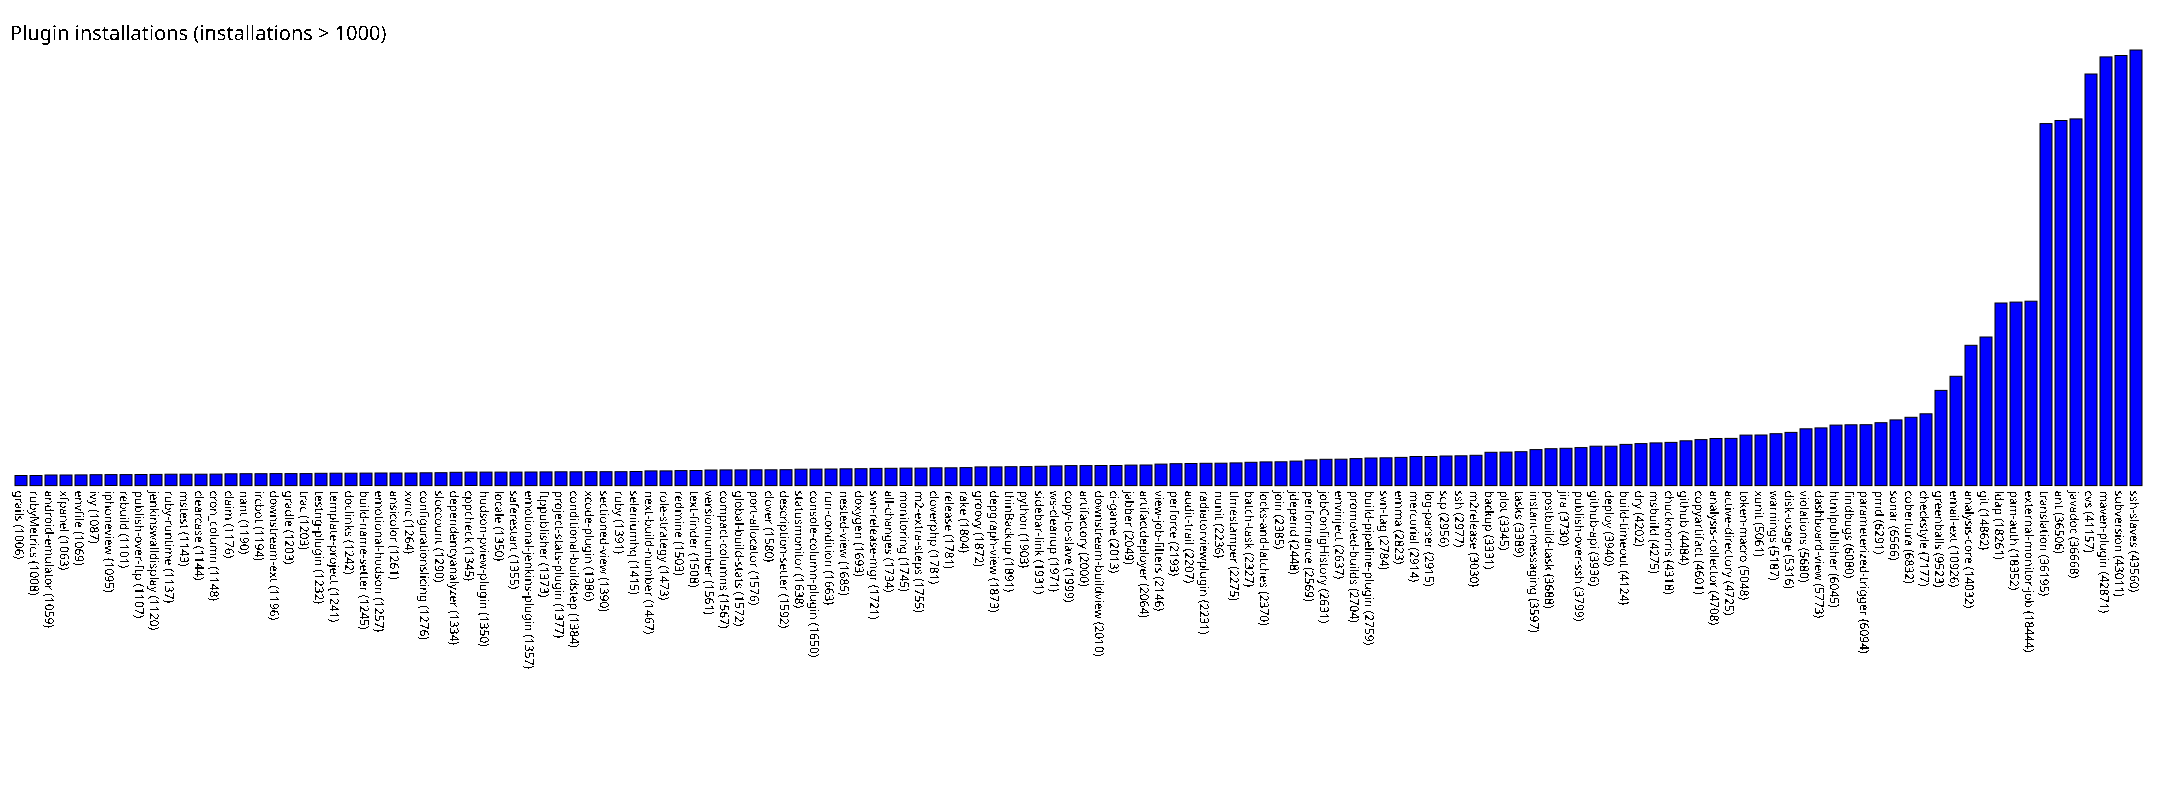

The data file committed next to this chart (first rows):
grails, 1006
rubyMetrics, 1008
android-emulator, 1059
xfpanel, 1063
envfile, 1069
ivy, 1087
iphoneview, 1095
rebuild, 1101
publish-over-ftp, 1107
jenkinswalldisplay, 1120
ruby-runtime, 1137
mstest, 1143
clearcase, 1144
cron_column, 1148
claim, 1176
nant, 1190
ircbot, 1194
downstream-ext, 1196
gradle, 1203
trac, 1203
testng-plugin, 1232
template-project, 1241
doclinks, 1242
build-name-setter, 1245
emotional-hudson, 1257
ansicolor, 1261
xvnc, 1264
configurationslicing, 1276
sloccount, 1290
dependencyanalyzer, 1334
cppcheck, 1345
hudson-pview-plugin, 1350
locale, 1350
saferestart, 1355
emotional-jenkins-plugin, 1357
ftppublisher, 1373
project-stats-plugin, 1377
conditional-buildstep, 1384
xcode-plugin, 1386
sectioned-view, 1390
ruby, 1391
seleniumhq, 1415
next-build-number, 1467
role-strategy, 1473
redmine, 1503
text-finder, 1508
versionnumber, 1561
compact-columns, 1567
global-build-stats, 1572
port-allocator, 1576
clover, 1580
description-setter, 1592
statusmonitor, 1638
console-column-plugin, 1650
run-condition, 1663
nested-view, 1685
doxygen, 1693
svn-release-mgr, 1721
all-changes, 1734
monitoring, 1745
m2-extra-steps, 1755
... 81 more rows
